Image classification data set "dataset_split" (02Akshi/ManualDetection on GitHub). Class labels (2): manual absent, manual present.

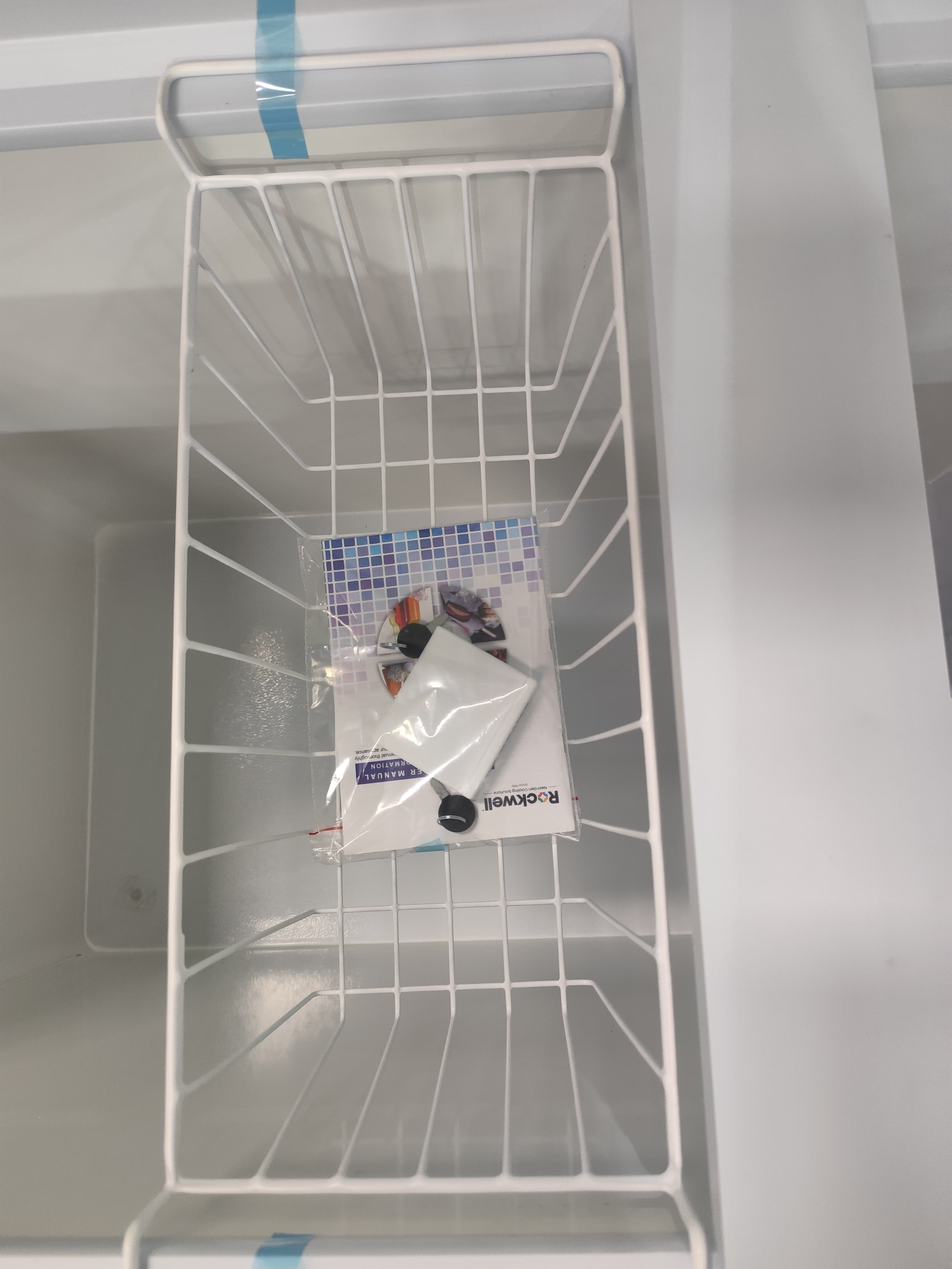
Label: manual present

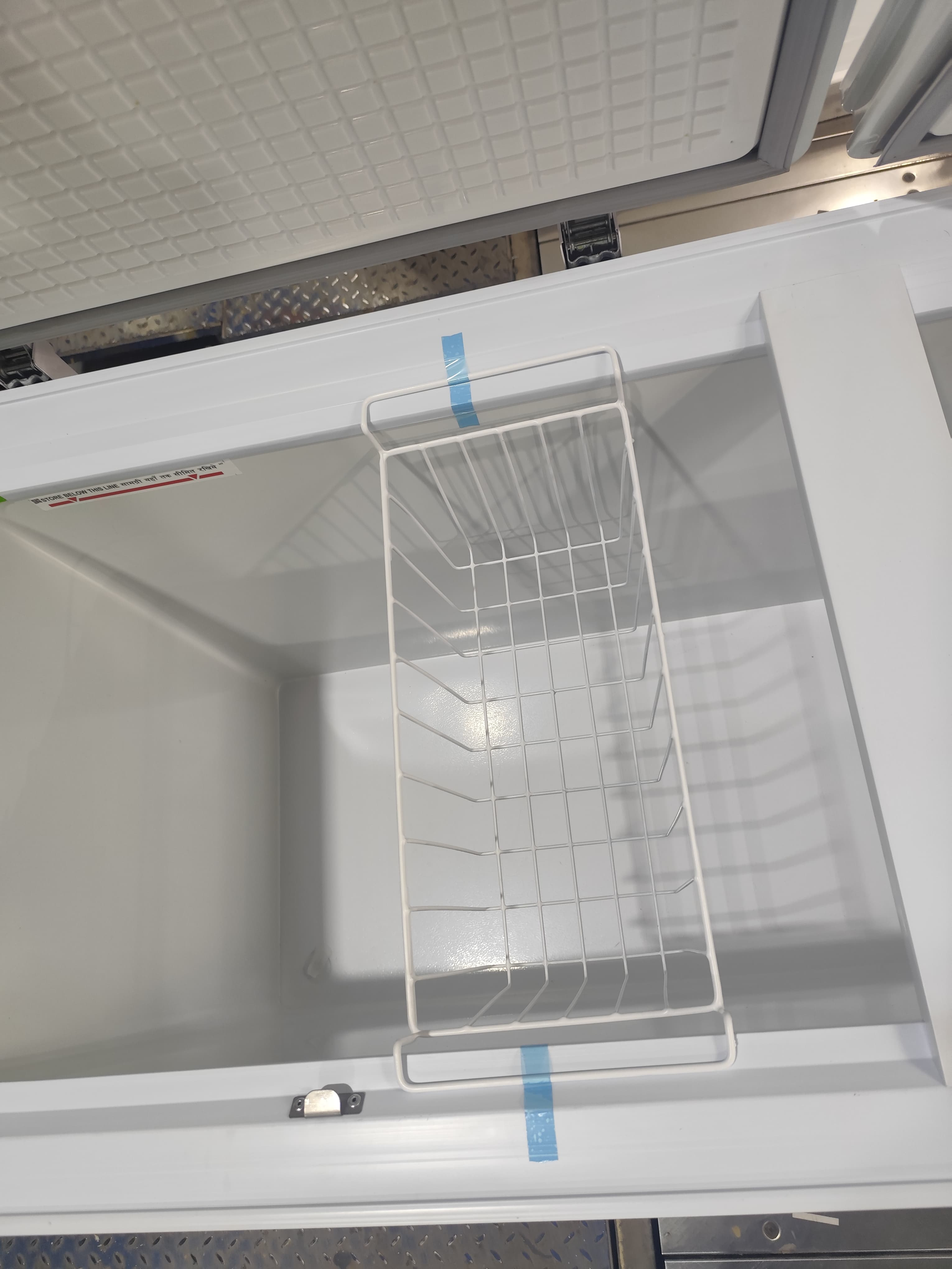
Label: manual absent

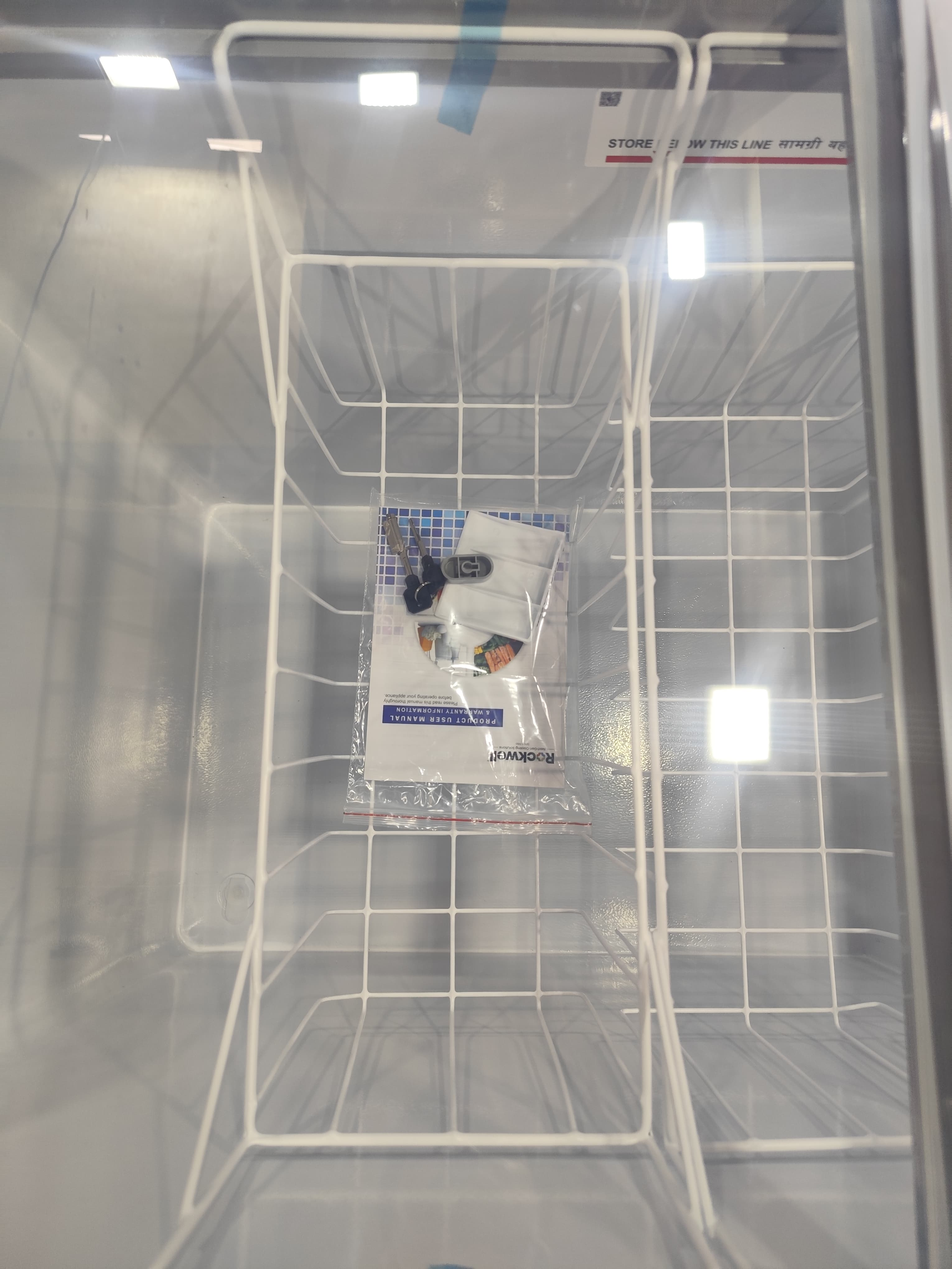
Label: manual present

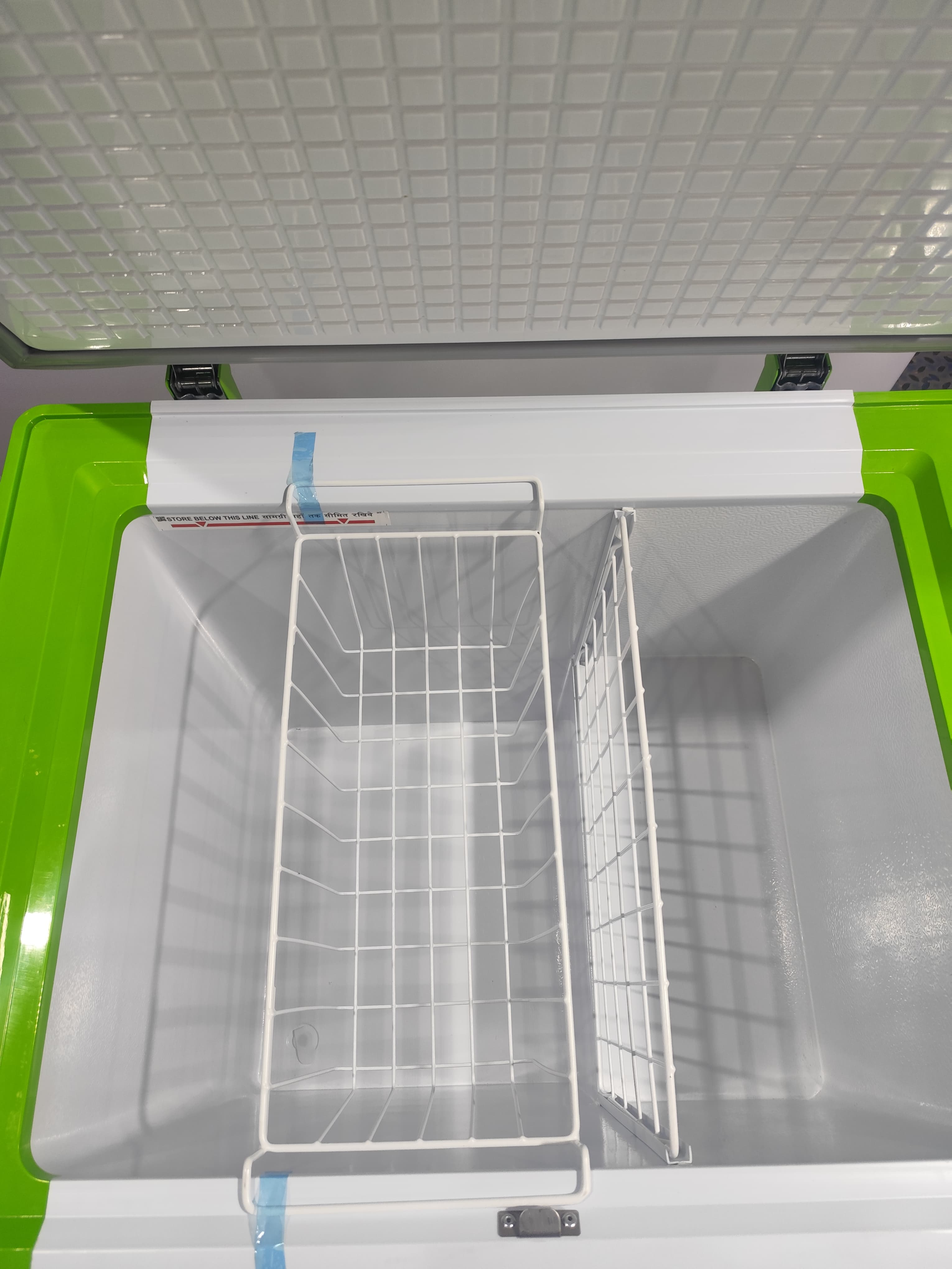
Label: manual absent

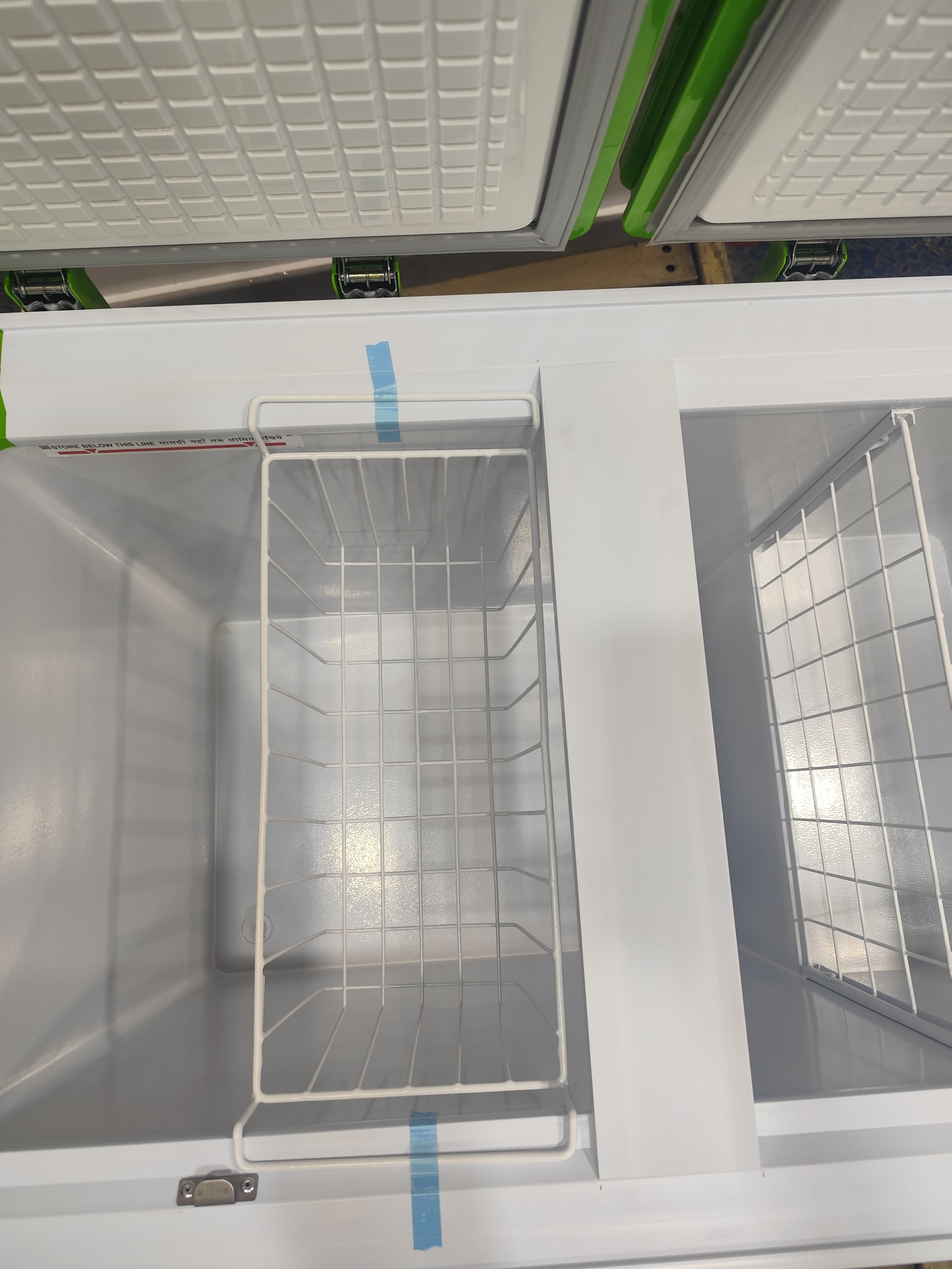
Label: manual absent

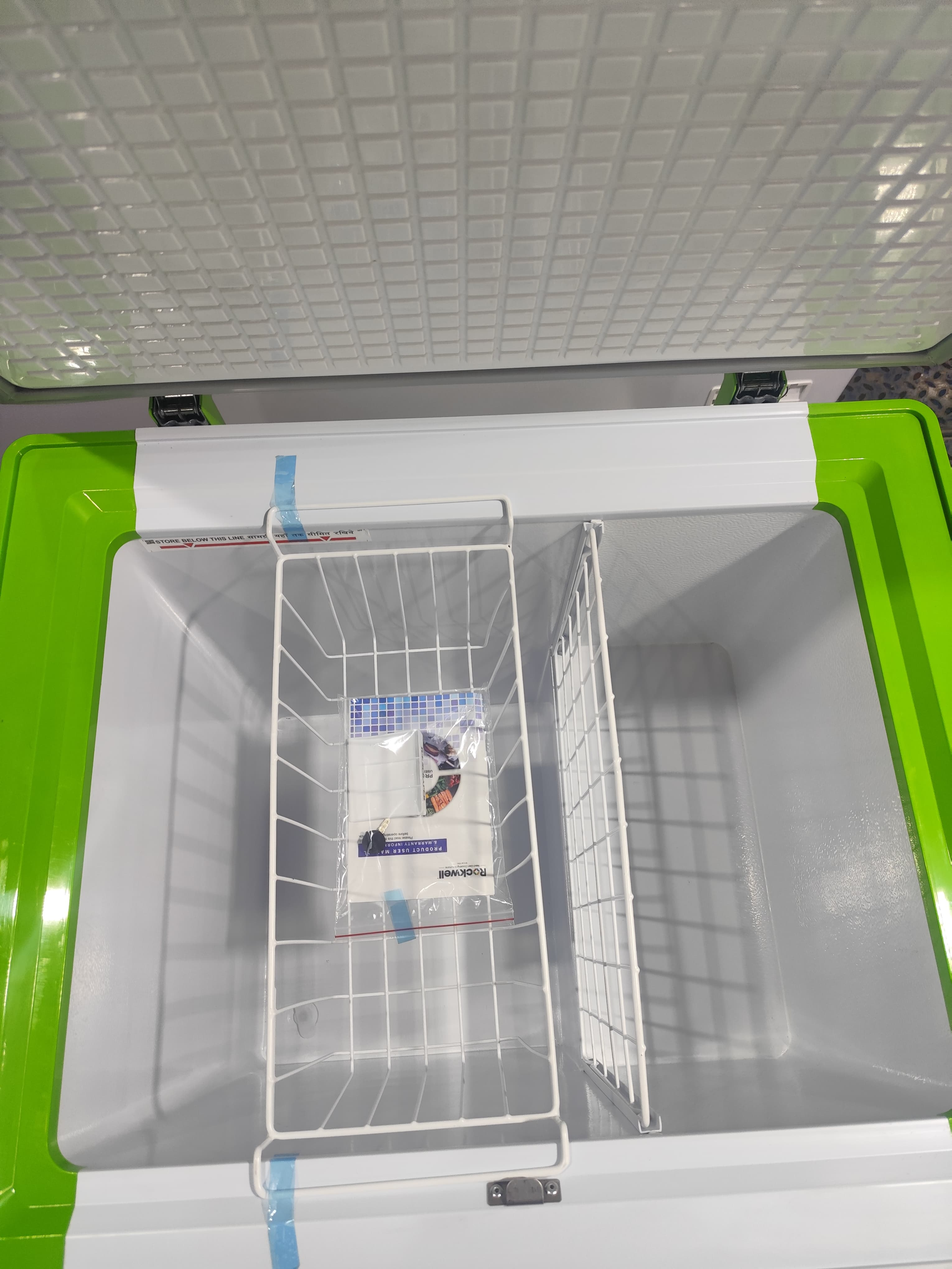
Label: manual present
